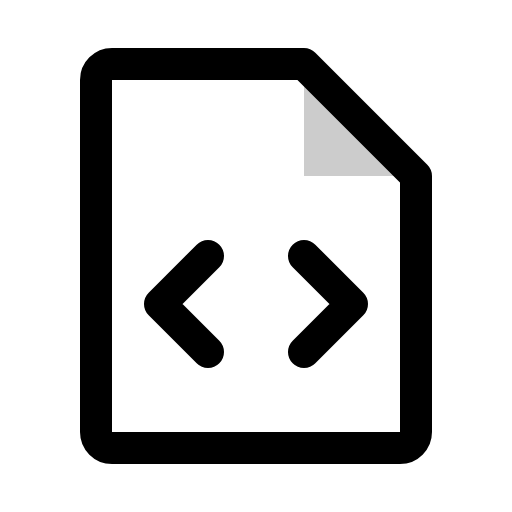
t = 0.00 s
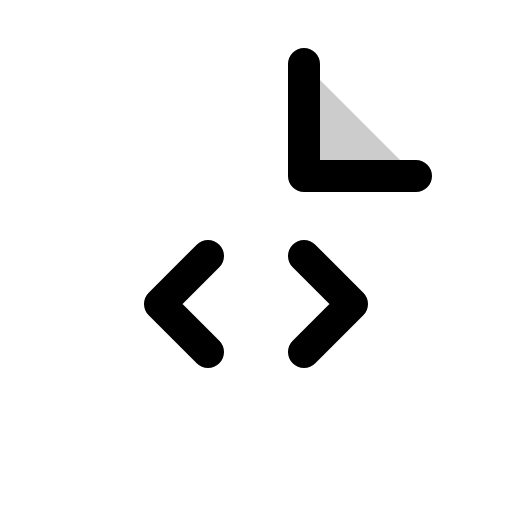
t = 0.90 s
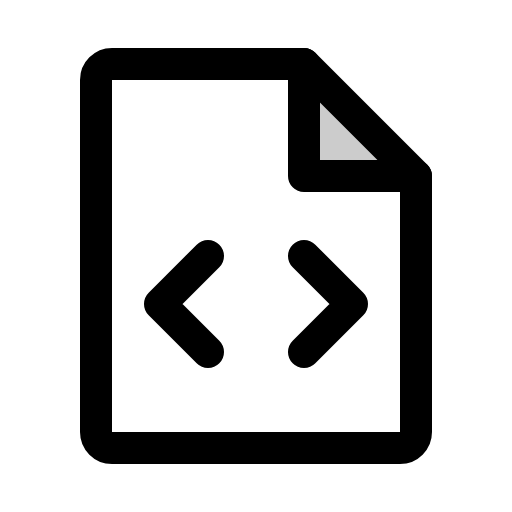
t = 1.28 s
t = 1.65 s: frame unchanged from t = 1.28 s, image omitted
t = 2.03 s: frame unchanged from t = 1.28 s, image omitted

The animated SVG that drew these frames (rendered in a browser with its animation timeline set to each time). Animation: 1 CSS @keyframes rule; one cycle of 2.40 s, repeats indefinitely.

<svg xmlns="http://www.w3.org/2000/svg" viewBox="0 0 256 256">
  <style>
    .draw-line {
      stroke-dasharray: 2000;
      stroke-dashoffset: 0;
    }
    svg:hover .draw-line {
      animation: phosphor-draw-in 1.5s ease-in-out infinite;
    }
    @keyframes phosphor-draw-in {
      0%   { stroke-dashoffset: 2000; }
      100% { stroke-dashoffset: 0; }
    }
  </style><rect width="256" height="256" fill="none"/><polygon points="152 32 152 88 208 88 152 32" opacity="0.2"/><polyline points="152 32 152 88 208 88" fill="none" stroke="currentColor" stroke-linecap="round" stroke-linejoin="round" stroke-width="16" class="draw-line" pathLength="1" style="animation-delay: 0s"/><polyline points="152 128 176 152 152 176" fill="none" stroke="currentColor" stroke-linecap="round" stroke-linejoin="round" stroke-width="16" class="draw-line" pathLength="1" style="animation-delay: 0.3s"/><polyline points="104 128 80 152 104 176" fill="none" stroke="currentColor" stroke-linecap="round" stroke-linejoin="round" stroke-width="16" class="draw-line" pathLength="1" style="animation-delay: 0.6s"/><path d="M200,224a8,8,0,0,0,8-8V88L152,32H56a8,8,0,0,0-8,8V216a8,8,0,0,0,8,8Z" fill="none" stroke="currentColor" stroke-linecap="round" stroke-linejoin="round" stroke-width="16" class="draw-line" pathLength="1" style="animation-delay: 0.9s"/></svg>
